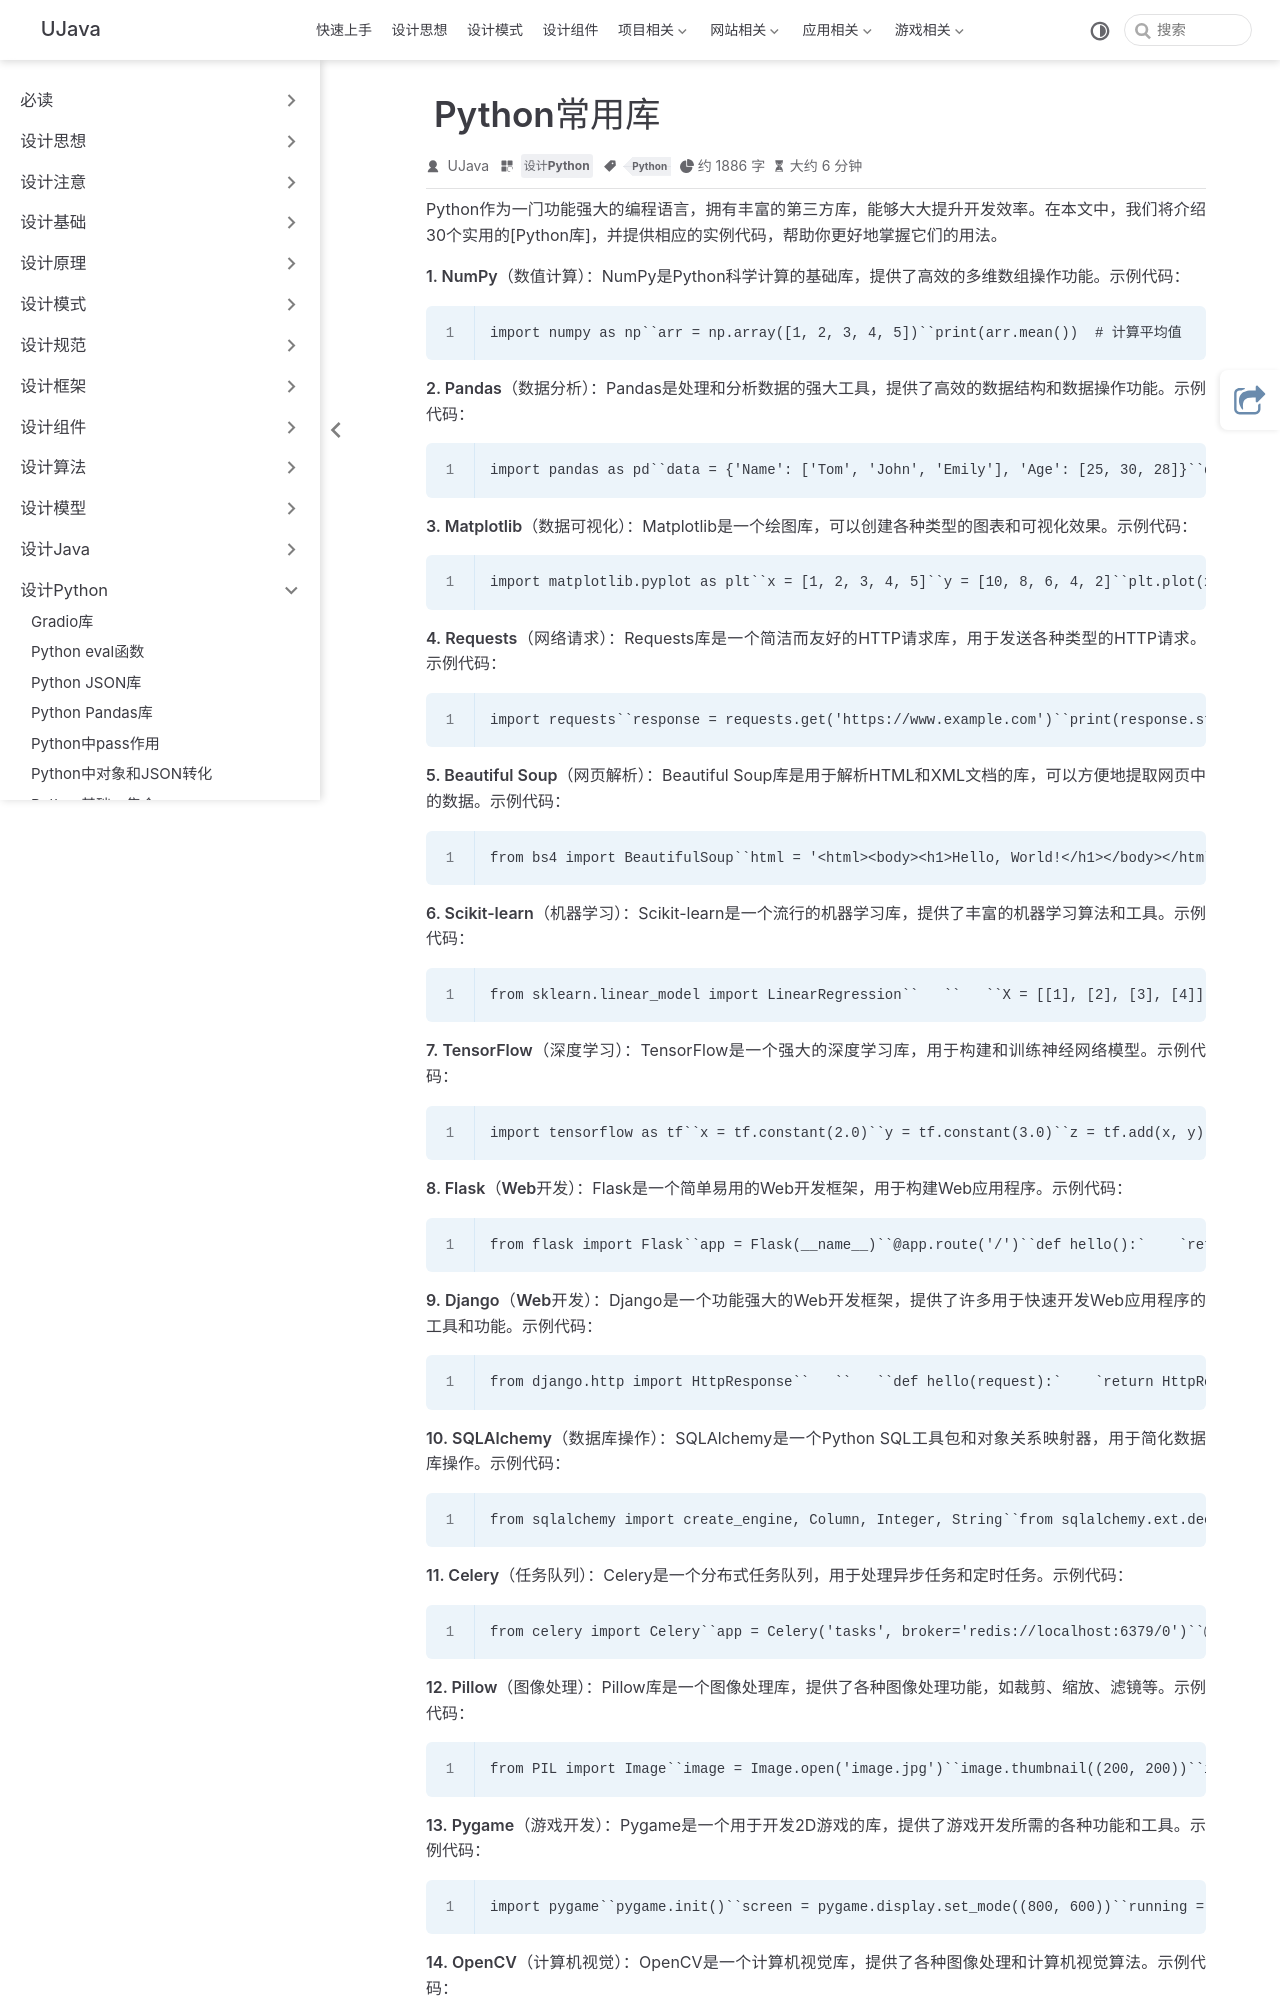

repository: yangchunjian/ujava · page: python/ku.html · generator: jekyll

---
title: Python常用库
icon: laptop-code
category:
  - 设计Python
tag:
  - Python
---

Python作为一门功能强大的编程语言，拥有丰富的第三方库，能够大大提升开发效率。在本文中，我们将介绍30个实用的[Python库]，并提供相应的实例代码，帮助你更好地掌握它们的用法。

**1. NumPy（数值计算）**：NumPy是Python科学计算的基础库，提供了高效的多维数组操作功能。示例代码：

```
import numpy as np``arr = np.array([1, 2, 3, 4, 5])``print(arr.mean())  # 计算平均值
```

**2. Pandas（数据分析）**：Pandas是处理和分析数据的强大工具，提供了高效的数据结构和数据操作功能。示例代码：

```
import pandas as pd``data = {'Name': ['Tom', 'John', 'Emily'], 'Age': [25, 30, 28]}``df = pd.DataFrame(data)``print(df.head())  # 显示前几行数据
```

**3. Matplotlib（数据可视化）**：Matplotlib是一个绘图库，可以创建各种类型的图表和可视化效果。示例代码：

```
import matplotlib.pyplot as plt``x = [1, 2, 3, 4, 5]``y = [10, 8, 6, 4, 2]``plt.plot(x, y)``plt.show()
```

**4. Requests（网络请求）**：Requests库是一个简洁而友好的HTTP请求库，用于发送各种类型的HTTP请求。示例代码：

```
import requests``response = requests.get('https://www.example.com')``print(response.status_code)  # 打印状态码
```

**5. Beautiful Soup（网页解析）**：Beautiful Soup库是用于解析HTML和XML文档的库，可以方便地提取网页中的数据。示例代码：

```
from bs4 import BeautifulSoup``html = '<html><body><h1>Hello, World!</h1></body></html>'``soup = BeautifulSoup(html, 'html.parser')``print(soup.h1.text)  # 提取<h1>标签的文本内容
```

**6. Scikit-learn（机器学习）**：Scikit-learn是一个流行的机器学习库，提供了丰富的机器学习算法和工具。示例代码：

```
from sklearn.linear_model import LinearRegression``   ``   ``X = [[1], [2], [3], [4]]``y = [2, 4, 6, 8]``model = LinearRegression()``model.fit(X, y)``print(model.predict([[5]]))  # 预测新数据
```

**7. TensorFlow（深度学习）**：TensorFlow是一个强大的深度学习库，用于构建和训练神经网络模型。示例代码：

```
import tensorflow as tf``x = tf.constant(2.0)``y = tf.constant(3.0)``z = tf.add(x, y)``with tf.Session() as sess:`    `result = sess.run(z)``print(result)  # 执行计算并打印结果
```

**8. Flask（Web开发）**：Flask是一个简单易用的Web开发框架，用于构建Web应用程序。示例代码：

```
from flask import Flask``app = Flask(__name__)``@app.route('/')``def hello():`    `return 'Hello, World!'``if __name__ == '__main__':`    `app.run()
```

**9. Django（Web开发）**：Django是一个功能强大的Web开发框架，提供了许多用于快速开发Web应用程序的工具和功能。示例代码：

```
from django.http import HttpResponse``   ``   ``def hello(request):`    `return HttpResponse('Hello, World!')
```

**10. SQLAlchemy（数据库操作）**：SQLAlchemy是一个Python SQL工具包和对象关系映射器，用于简化数据库操作。示例代码：

```
from sqlalchemy import create_engine, Column, Integer, String``from sqlalchemy.ext.declarative import declarative_base``Base = declarative_base()``class User(Base):`    `__tablename__ = 'users'`    `id = Column(Integer, primary_key=True)`    `name = Column(String)``engine = create_engine('sqlite:///database.db')``Base.metadata.create_all(engine)
```

**11. Celery（任务队列）**：Celery是一个分布式任务队列，用于处理异步任务和定时任务。示例代码：

```
from celery import Celery``app = Celery('tasks', broker='redis://localhost:6379/0')``@app.task``def add(x, y):`    `return x + y
```

**12. Pillow（图像处理）**：Pillow库是一个图像处理库，提供了各种图像处理功能，如裁剪、缩放、滤镜等。示例代码：

```
from PIL import Image``image = Image.open('image.jpg')``image.thumbnail((200, 200))``image.save('thumbnail.jpg')
```

**13. Pygame（游戏开发）**：Pygame是一个用于开发2D游戏的库，提供了游戏开发所需的各种功能和工具。示例代码：
